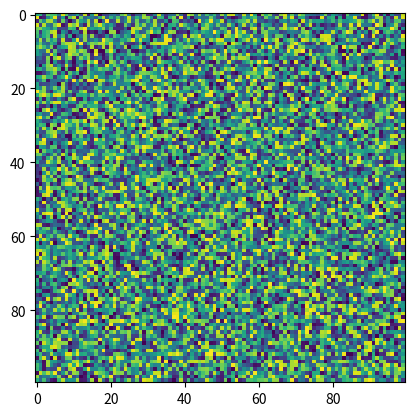

Write Python code to recreate this figure.
import matplotlib.pyplot as plt
import numpy as np
X = np.random.rand(100, 100)
plt.imshow(X, 'viridis', filterrad=4.0, filternorm=True, interpolation_stage=None)
